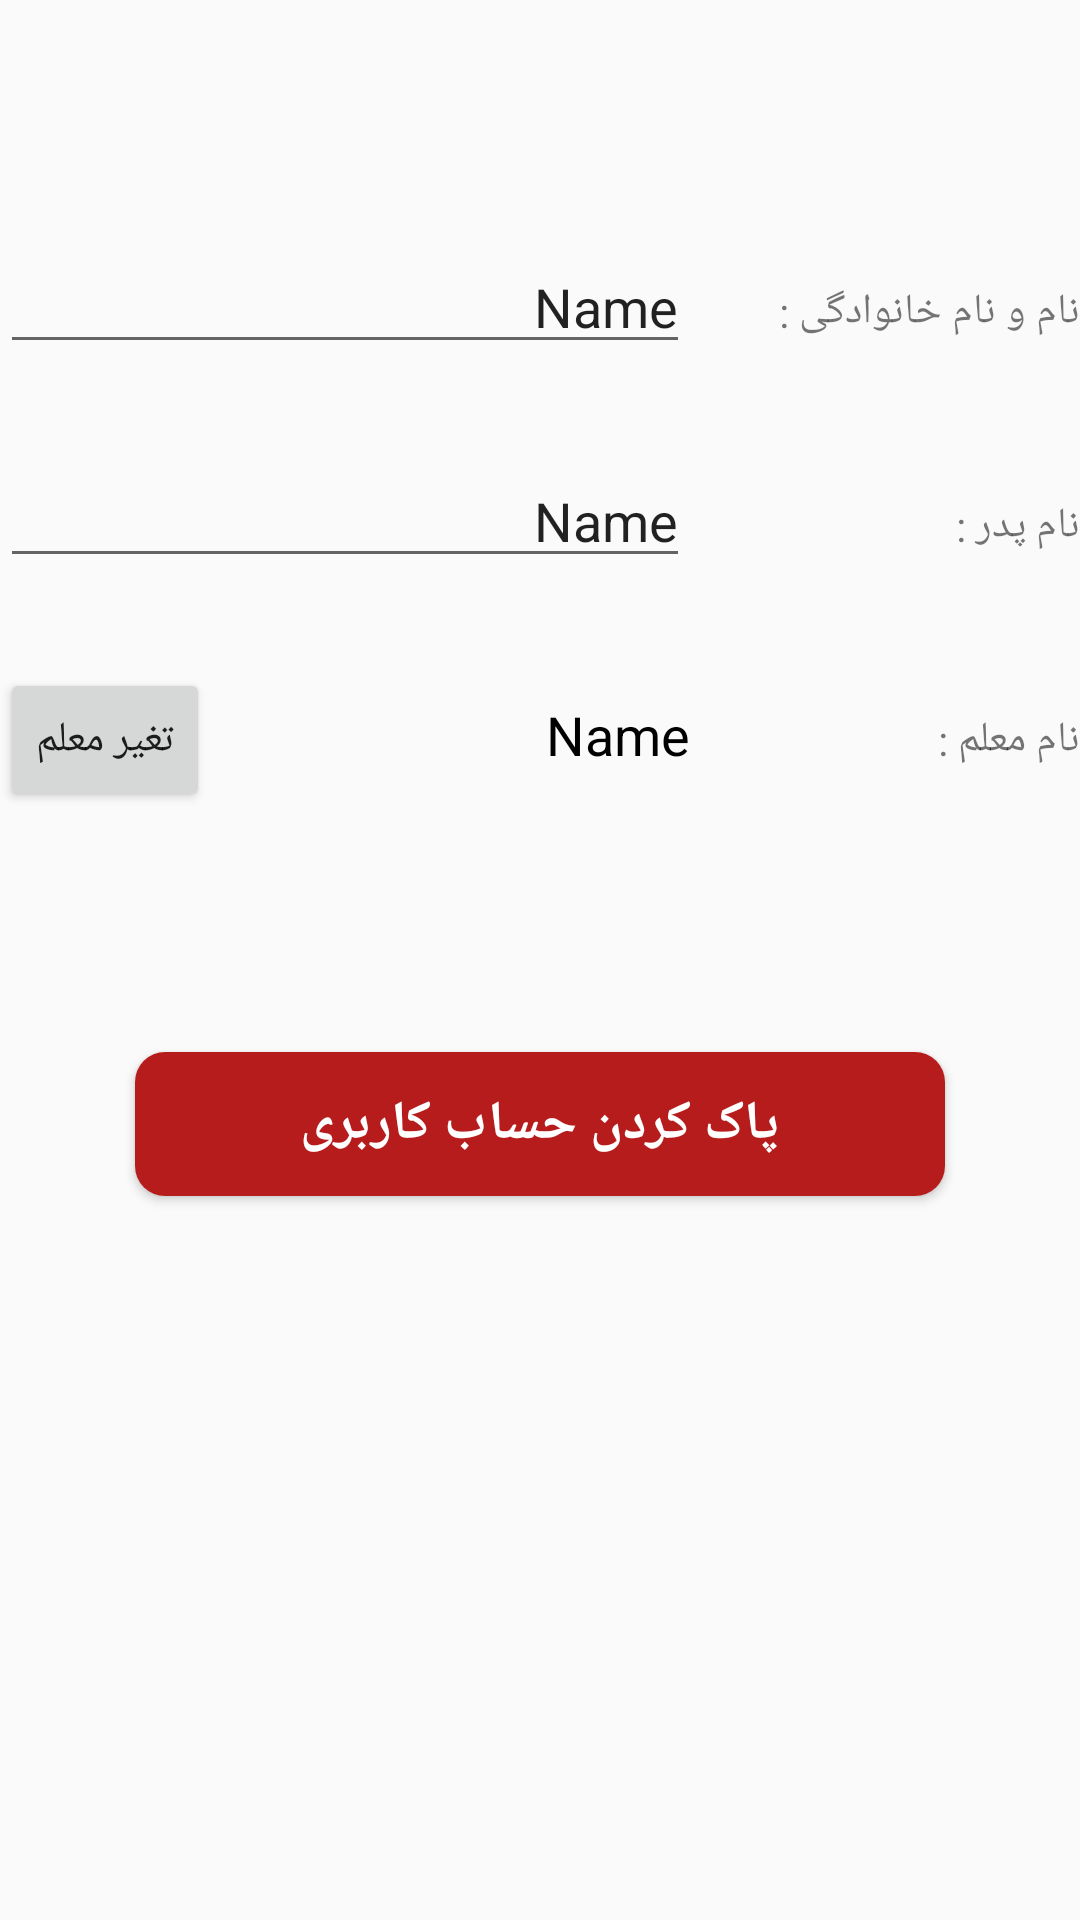

Reconstruct the res/layout file that produces this screen, plus the resources it refers to.
<!-- AndroidManifest.xml: application theme AppTheme -->
<!-- res/layout/fragment_user_info.xml -->
<?xml version="1.0" encoding="utf-8"?>
<androidx.constraintlayout.widget.ConstraintLayout xmlns:android="http://schemas.android.com/apk/res/android"
    xmlns:app="http://schemas.android.com/apk/res-auto"
    xmlns:tools="http://schemas.android.com/tools"
    android:layout_width="match_parent"
    android:layout_height="match_parent"
    tools:context=".ui.userInfo.UserInfoFragment">

    <ScrollView
        android:layout_width="match_parent"
        android:layout_height="match_parent"
        app:layout_constraintBottom_toBottomOf="parent"
        app:layout_constraintEnd_toEndOf="parent"
        app:layout_constraintStart_toStartOf="parent"
        app:layout_constraintTop_toTopOf="parent">

        <LinearLayout
            android:layout_width="match_parent"
            android:layout_height="wrap_content"
            android:orientation="vertical"
            android:background="@drawable/view_shape"
            android:layout_marginStart="@dimen/dim_20dp"
            android:layout_marginEnd="@dimen/dim_20dp"
            android:layout_marginTop="@dimen/dim_20dp">

            <TableLayout
                android:layout_width="match_parent"
                android:layout_height="match_parent"
                android:layoutDirection="rtl"
                android:layout_marginStart="@dimen/dim_20dp"
                android:layout_marginEnd="@dimen/dim_20dp"
                android:layout_marginTop="80dp">

                <TableRow
                    android:layout_width="match_parent"
                    android:layout_height="match_parent">

                <TextView
                    android:layout_width="wrap_content"
                    android:layout_height="wrap_content"
                    android:layout_weight="1"
                    android:textDirection="rtl"
                    android:layout_marginEnd="10dp"
                    android:text="نام و نام خانوادگی :" />

                <EditText
                    android:id="@+id/fui_editText_name"
                    android:layout_width="wrap_content"
                    android:layout_height="wrap_content"
                    android:layout_weight="1"
                    android:ems="10"
                    android:textDirection="rtl"
                    android:inputType="textPersonName"
                    android:text="Name" />

                </TableRow>

                <TableRow
                    android:layout_width="match_parent"
                    android:layout_height="match_parent"
                    android:layout_marginTop="30dp">

                <TextView
                    android:layout_width="wrap_content"
                    android:layout_height="wrap_content"
                    android:layout_weight="1"
                    android:textDirection="rtl"
                    android:layout_marginEnd="10dp"
                    android:text="نام پدر :" />

                <EditText
                    android:id="@+id/fui_editText_fname"
                    android:layout_width="wrap_content"
                    android:layout_height="wrap_content"
                    android:layout_weight="1"
                    android:ems="10"
                    android:textDirection="rtl"
                    android:inputType="textPersonName"
                    android:text="Name" />

                </TableRow>

                <TableRow
                    android:layout_width="match_parent"
                    android:layout_height="match_parent"
                    android:layout_marginTop="30dp">

                    <TextView
                        android:layout_width="wrap_content"
                        android:layout_height="wrap_content"
                        android:layout_marginEnd="10dp"
                        android:layout_weight="1"
                        android:layout_gravity="center_vertical"
                        android:text="نام معلم :"
                        android:textDirection="rtl" />

                    <LinearLayout
                        android:layout_width="wrap_content"
                        android:layout_height="wrap_content"
                        android:layout_weight="1"
                        android:layoutDirection="rtl"
                        android:weightSum="3">

                        <TextView
                            android:id="@+id/fui_textView_tname"
                            android:layout_width="wrap_content"
                            android:layout_height="wrap_content"
                            android:layout_weight="3"
                            android:text="Name"
                            android:textColor="@android:color/primary_text_light"
                            android:textDirection="rtl"
                            android:textSize="18sp" />

                        <Button
                            android:id="@+id/fui_button_change_teacher"
                            style="@style/Widget.AppCompat.Button.Small"
                            android:layout_width="wrap_content"
                            android:layout_height="wrap_content"
                            android:layout_weight="1"
                            android:text="تغیر معلم" />

                    </LinearLayout>

                </TableRow>
            </TableLayout>

            <Button
                android:id="@+id/fui_button_delete_account"
                android:layout_width="match_parent"
                android:layout_height="wrap_content"
                android:layout_marginStart="45dp"
                android:layout_marginTop="80dp"
                android:layout_marginEnd="45dp"
                android:layout_marginBottom="50dp"
                android:background="@drawable/red_button_shape"
                android:text="پاک کردن حساب کاربری"
                android:textColor="#FFFFFF"
                android:textSize="18sp"
                android:textStyle="bold" />

        </LinearLayout>
    </ScrollView>
</androidx.constraintlayout.widget.ConstraintLayout>
<!-- resources referenced by this layout -->
<resources>
  <!-- drawable red_button_shape (drawable) -->
  <?xml version="1.0" encoding="utf-8"?>
  <shape xmlns:android="http://schemas.android.com/apk/res/android"
      android:shape="rectangle" android:padding="10dp">
      <solid android:color="#B71C1C"/>
      <corners
          android:bottomRightRadius="10dp"
          android:bottomLeftRadius="10dp"
          android:topLeftRadius="10dp"
          android:topRightRadius="10dp"/>
  
  </shape>
  <style name="AppTheme" parent="Theme.AppCompat.Light.DarkActionBar">
          
          <item name="colorPrimary">@color/colorPrimary</item>
          <item name="colorPrimaryDark">@color/colorPrimaryDark</item>
          <item name="colorAccent">@color/colorAccent</item>
      </style>
  <!-- not gathered from this repository: default colours our renderer supplied (Android Studio template values) -->
  <color name="colorPrimary">#FF6200EE</color>
  <color name="colorPrimaryDark">#FF3700B3</color>
  <color name="colorAccent">#FF03DAC5</color>
</resources>
